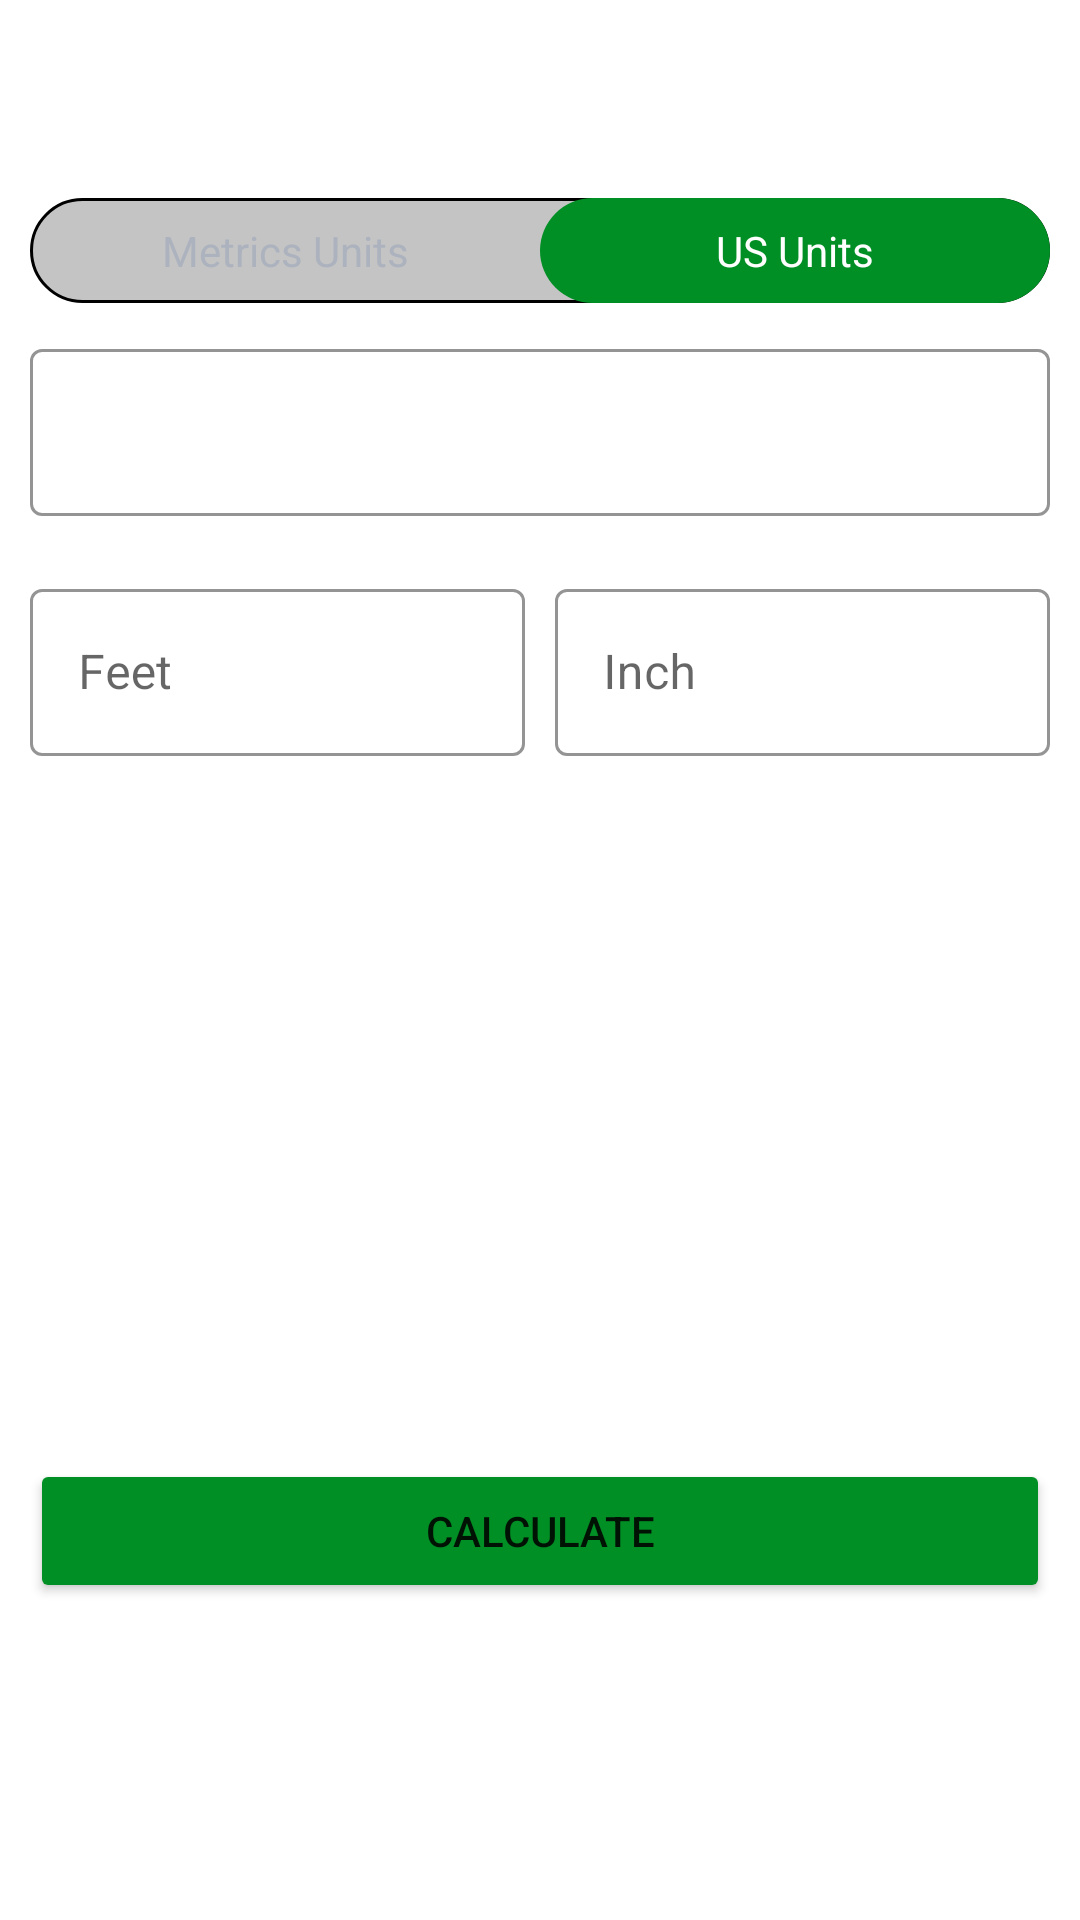

Produce the Android XML layout that renders to this screen, including the resource entries it uses.
<!-- AndroidManifest.xml: application theme Theme.WorkoutApp -->
<!-- res/layout/activity_bmiactivity.xml -->
<?xml version="1.0" encoding="utf-8"?>
<androidx.constraintlayout.widget.ConstraintLayout xmlns:android="http://schemas.android.com/apk/res/android"
    xmlns:app="http://schemas.android.com/apk/res-auto"
    xmlns:tools="http://schemas.android.com/tools"
    android:layout_width="match_parent"
    android:layout_height="match_parent"
    tools:context=".BMIActivity">
    <androidx.appcompat.widget.Toolbar
        android:id="@+id/toolBarBMI"
        android:layout_width="match_parent"
        android:layout_height="?android:attr/actionBarSize"
        android:theme="@style/actionbar_theme"
        app:layout_constraintTop_toTopOf="parent"
        app:titleTextColor="@color/black" />
    <RadioGroup
        android:id="@+id/rgMetrics"
        android:layout_width="match_parent"
        android:layout_height="wrap_content"
        app:layout_constraintTop_toBottomOf="@+id/toolBarBMI"
        app:layout_constraintStart_toStartOf="parent"
        app:layout_constraintEnd_toEndOf="parent"
        android:layout_margin="10dp"

        android:orientation="horizontal"
        android:background="@drawable/bmi_radio_group_bg">
        <RadioButton
            android:id="@+id/rbMetricsUnits"
            android:layout_width="0dp"
            android:layout_height="35dp"
            android:layout_weight="0.50"
            android:button="@null"
            android:text="Metrics Units"
            android:gravity="center"
            android:checked="true"
            android:textColor="@drawable/bmi_units_text_color_selector"
            android:background="@drawable/bmi_units_tab_selector_selector"/>
        <RadioButton
            android:id="@+id/rbUsUnits"
            android:layout_width="0dp"
            android:layout_height="35dp"
            android:layout_weight="0.50"
            android:button="@null"
            android:gravity="center"
            android:checked="true"
            android:text="US Units"
            android:textColor="@drawable/bmi_units_text_color_selector"
            android:background="@drawable/bmi_units_tab_selector_selector"/>

    </RadioGroup>

    <com.google.android.material.textfield.TextInputLayout
        android:id="@+id/tiMetricUnitWeight"
        android:layout_width="match_parent"
        android:layout_height="70dp"
        android:layout_margin="10dp"
        app:boxStrokeColor="@color/colorAccent"
        app:hintTextColor="@color/colorAccent"
        style="@style/Widget.MaterialComponents.TextInputLayout.OutlinedBox"
        app:layout_constraintTop_toBottomOf="@+id/rgMetrics"
        app:layout_constraintStart_toStartOf="parent"
        app:layout_constraintEnd_toEndOf="parent">
        <androidx.appcompat.widget.AppCompatEditText
            android:id="@+id/etMetricUnitWeight"
            android:layout_width="match_parent"
            android:layout_height="wrap_content"
            tools:hint="Weight (in KG) "
            android:inputType="numberDecimal"
            android:textColor="#363A43"
            android:textColorHint="#7A8089" />
    </com.google.android.material.textfield.TextInputLayout>

    <com.google.android.material.textfield.TextInputLayout
        android:id="@+id/tiMetricUnitHeight"
        android:layout_width="match_parent"
        android:layout_height="70dp"
        android:layout_margin="10dp"
        app:boxStrokeColor="@color/colorAccent"
        android:visibility="invisible"
        tools:visibility="visible"
        app:hintTextColor="@color/colorAccent"
        style="@style/Widget.MaterialComponents.TextInputLayout.OutlinedBox"
        app:layout_constraintTop_toBottomOf="@+id/tiMetricUnitWeight"
        app:layout_constraintStart_toStartOf="parent"
        app:layout_constraintEnd_toEndOf="parent">
        <androidx.appcompat.widget.AppCompatEditText
            android:id="@+id/etMetricUnitHeight"
            android:layout_width="match_parent"
            android:layout_height="wrap_content"
            android:hint="Height (in cm)"
            android:visibility="invisible"
            tools:visibility="visible"
            android:layout_gravity="center"
            android:inputType="numberDecimal"
            android:textColor="#363A43"
            android:textColorHint="#7A8089" />
    </com.google.android.material.textfield.TextInputLayout>
    <LinearLayout
        android:id="@+id/llUsUnitsView"
        android:layout_width="match_parent"
        android:layout_height="70dp"
        android:orientation="horizontal"
        android:layout_margin="10dp"
        android:visibility="visible"
        tools:visibility="invisible"
        app:layout_constraintTop_toBottomOf="@+id/tiMetricUnitWeight"
        app:layout_constraintStart_toStartOf="parent"
        app:layout_constraintEnd_toEndOf="parent">
        <com.google.android.material.textfield.TextInputLayout
            android:id="@+id/tiFeet"
            android:layout_width="0dp"
            android:layout_height="70dp"
            android:layout_weight="0.5"
            app:boxStrokeColor="@color/colorAccent"
            app:hintTextColor="@color/colorAccent"
            android:layout_marginEnd="5dp"
            style="@style/Widget.MaterialComponents.TextInputLayout.OutlinedBox"
            app:layout_constraintTop_toBottomOf="@+id/tiMetricUnitWeight"
            app:layout_constraintStart_toStartOf="parent"
            app:layout_constraintEnd_toEndOf="parent">
            <androidx.appcompat.widget.AppCompatEditText
                android:id="@+id/etFeet"
                android:layout_width="match_parent"
                android:layout_height="wrap_content"
                android:hint="Feet"
                android:inputType="numberDecimal"
                android:textColor="#363A43"
                android:textColorHint="#7A8089" />
        </com.google.android.material.textfield.TextInputLayout>
        <com.google.android.material.textfield.TextInputLayout
            android:id="@+id/tiInch"
            android:layout_width="0dp"
            android:layout_height="70dp"
            android:layout_weight="0.5"
            android:layout_marginStart="5dp"
            app:boxStrokeColor="@color/colorAccent"
            app:hintTextColor="@color/colorAccent"
            style="@style/Widget.MaterialComponents.TextInputLayout.OutlinedBox"
            app:layout_constraintTop_toBottomOf="@+id/tiMetricUnitWeight"
            app:layout_constraintStart_toStartOf="parent"
            app:layout_constraintEnd_toEndOf="parent">
            <androidx.appcompat.widget.AppCompatEditText
                android:id="@+id/etInch"
                android:layout_width="match_parent"
                android:layout_height="wrap_content"
                android:hint="Inch"
                android:inputType="numberDecimal"
                android:textColor="#363A43"
                android:textColorHint="#7A8089" />
        </com.google.android.material.textfield.TextInputLayout>
    </LinearLayout>


    <LinearLayout
        android:id="@+id/llTextView"
        android:layout_width="match_parent"
        android:layout_height="wrap_content"
        android:layout_marginTop="10dp"
        android:orientation="vertical"
        android:padding="10dp"
        android:gravity="center"
        app:layout_constraintTop_toBottomOf="@id/tiMetricUnitHeight"
        android:visibility="invisible"
        tools:visibility="visible"
        >
        <TextView
            android:id="@+id/tvYourBMI"
            android:layout_width="wrap_content"
            android:layout_height="wrap_content"
            android:text="Your BMI"
            android:textSize="20sp"
            android:textAllCaps="true"
            android:textStyle="bold"/>
        <TextView
            android:id="@+id/tvCalculatedBMI"
            android:layout_width="wrap_content"
            android:layout_height="wrap_content"
            android:layout_marginTop="10dp"
            android:textSize="20sp"
            android:text="15.0"
            />
        <TextView
            android:id="@+id/tvBMIResultText"
            android:layout_width="wrap_content"
            android:layout_height="wrap_content"
            android:layout_marginTop="10dp"
            android:textSize="20sp"
            android:text="Underweight"
            android:textAllCaps="true"
            android:textStyle="bold"/>

        <TextView
            android:id="@+id/tvWorkoutMotivateText"
            android:layout_width="wrap_content"
            android:layout_height="wrap_content"
            android:layout_marginTop="10dp"
            android:textSize="20sp"
            android:text="You are underweight, you must gain some weight, and do workout to be fit while weight gain"
            />





    </LinearLayout>


    <Button
        android:id="@+id/btnCalculateBMI"
        android:layout_width="match_parent"
        android:layout_height="wrap_content"
        android:text="Calculate"
        android:textAllCaps="true"
        android:layout_margin="10dp"
        android:backgroundTint="@color/colorAccent"
        app:layout_constraintTop_toBottomOf="@+id/llTextView"/>




</androidx.constraintlayout.widget.ConstraintLayout>
<!-- resources referenced by this layout -->
<resources>
  <color name="black">#FF000000</color>
  <color name="colorAccent">#008F24</color>
  <!-- drawable bmi_radio_group_bg (drawable) -->
  <?xml version="1.0" encoding="utf-8"?>
  <shape xmlns:android="http://schemas.android.com/apk/res/android"
      android:shape="rectangle">
     <stroke android:color="@color/black"
         android:width="1dp"/>
      <solid android:color="@color/colorLightGrey"/>
      <corners android:radius="30dp"/>
  </shape>
  <!-- drawable bmi_units_tab_selector_selector (drawable) -->
  <?xml version="1.0" encoding="utf-8"?>
  <selector xmlns:android="http://schemas.android.com/apk/res/android">
  
  <item android:state_checked="true" android:drawable="@drawable/bmi_metric_unit_selected_bg" />
  
  </selector>
  <!-- drawable bmi_units_text_color_selector (drawable) -->
  <?xml version="1.0" encoding="utf-8"?>
  <selector xmlns:android="http://schemas.android.com/apk/res/android">
  
  <item android:color="#FFFFFF" android:state_checked="true" />
  
  <item android:color="#ADB3BE" android:state_checked="false" />
  </selector>
  <style name="actionbar_theme" parent="ThemeOverlay.MaterialComponents.ActionBar">
          <item name="colorControlNormal">@color/actionbar_color</item>
      </style>
  <style name="Theme.WorkoutApp" parent="Theme.MaterialComponents.DayNight.NoActionBar">
          
          <item name="colorPrimary">@color/purple_500</item>
          <item name="colorPrimaryVariant">@color/purple_700</item>
          <item name="colorOnPrimary">@color/white</item>
          
          <item name="colorSecondary">@color/teal_200</item>
          <item name="colorSecondaryVariant">@color/teal_700</item>
          <item name="colorOnSecondary">@color/black</item>
          
          <item name="android:statusBarColor">@color/colorPrimary</item>
          
      </style>
  <color name="colorLightGrey">#C4C4C4</color>
  <!-- drawable bmi_metric_unit_selected_bg (drawable-v24) -->
  <?xml version="1.0" encoding="utf-8"?>
  <shape xmlns:android="http://schemas.android.com/apk/res/android"
      android:shape="rectangle">
  <solid android:color="@color/colorAccent"/>
      <corners android:radius="30dp"/>
  </shape>
  <color name="actionbar_color">#000000</color>
  <color name="purple_500">#FF6200EE</color>
  <color name="purple_700">#FF3700B3</color>
  <color name="white">#FFFFFFFF</color>
  <color name="teal_200">#FF03DAC5</color>
  <color name="teal_700">#FF018786</color>
  <color name="colorPrimary">#B2212121</color>
</resources>
